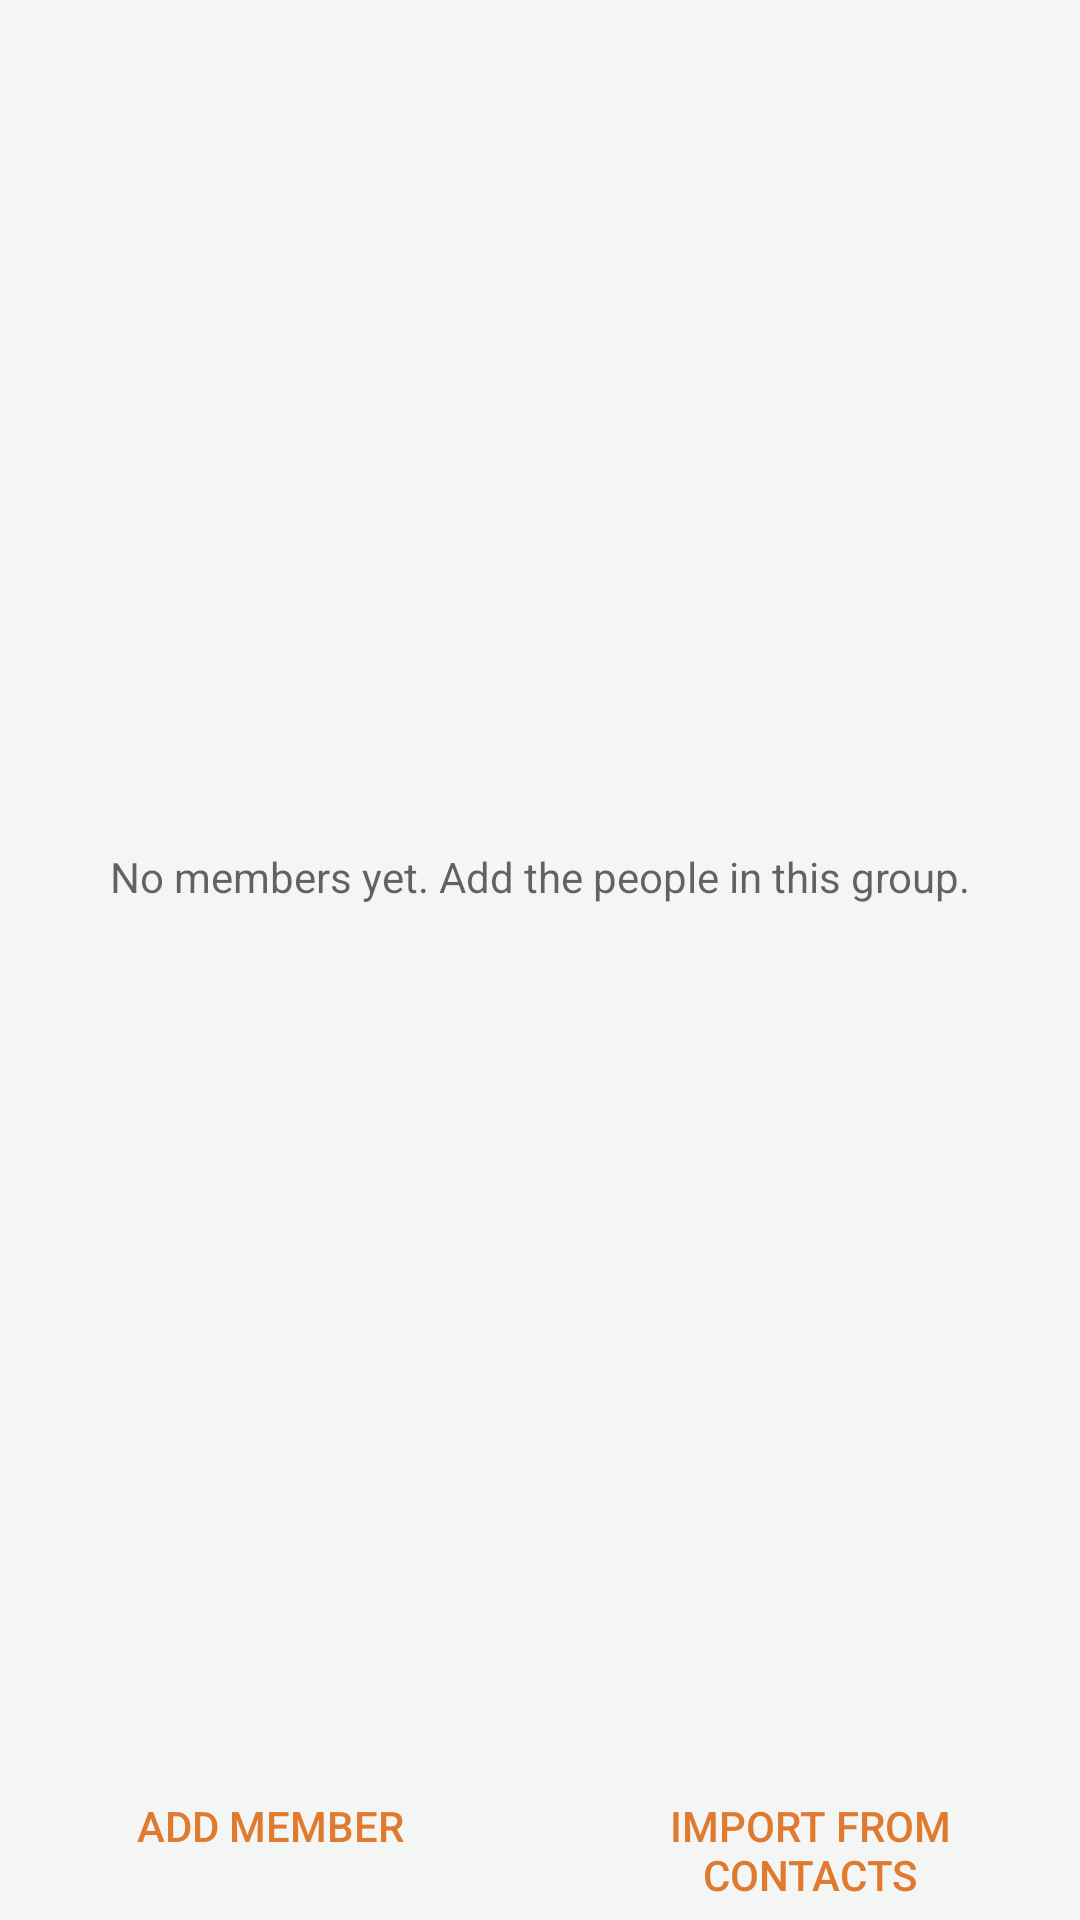

Layout XML and referenced resources for this Android screen:
<!-- AndroidManifest.xml: application theme Theme.SplitApp -->
<!-- res/layout/fragment_members.xml -->
<?xml version="1.0" encoding="utf-8"?>
<LinearLayout xmlns:android="http://schemas.android.com/apk/res/android"
    xmlns:tools="http://schemas.android.com/tools"
    android:layout_width="match_parent"
    android:layout_height="match_parent"
    android:orientation="vertical">

    <FrameLayout
        android:layout_width="match_parent"
        android:layout_height="0dp"
        android:layout_weight="1">

        <ListView
            android:id="@+id/list"
            style="@style/CardList"
            android:layout_width="match_parent"
            android:layout_height="match_parent" />

        <TextView
            android:id="@+id/text_empty"
            style="@style/TextEmpty"
            android:layout_width="match_parent"
            android:layout_height="match_parent"
            android:text="@string/empty_members" />
    </FrameLayout>

    <LinearLayout
        style="?android:attr/buttonBarStyle"
        android:layout_width="match_parent"
        android:layout_height="wrap_content"
        android:orientation="horizontal">

        <Button
            android:id="@+id/button_add_member"
            style="?android:attr/buttonBarButtonStyle"
            android:layout_width="0dp"
            android:layout_height="wrap_content"
            android:layout_weight="1"
            android:text="@string/action_add_member" />

        <Button
            android:id="@+id/button_import_contact"
            style="?android:attr/buttonBarButtonStyle"
            android:layout_width="0dp"
            android:layout_height="wrap_content"
            android:layout_weight="1"
            android:text="@string/action_import_contact" />
    </LinearLayout>

</LinearLayout>
<!-- resources referenced by this layout -->
<resources>
  <string name="action_add_member">Add member</string>
  <string name="action_import_contact">Import from contacts</string>
  <string name="empty_members">No members yet. Add the people in this group.</string>
  <style name="CardList">
          <item name="android:divider">@android:color/transparent</item>
          <item name="android:dividerHeight">@dimen/space_medium</item>
          <item name="android:padding">@dimen/list_padding</item>
          <item name="android:clipToPadding">false</item>
      </style>
  <style name="TextEmpty" parent="TextSecondary">
          <item name="android:gravity">center</item>
          <item name="android:padding">@dimen/space_xlarge</item>
      </style>
  <style name="Theme.SplitApp" parent="Theme.AppCompat.DayNight.DarkActionBar">
          <item name="colorPrimary">@color/primary</item>
          <item name="colorPrimaryDark">@color/primary_dark</item>
          <item name="colorAccent">@color/accent</item>
          <item name="android:windowBackground">@color/window_background</item>
      </style>
  <dimen name="space_medium">8dp</dimen>
  <dimen name="list_padding">8dp</dimen>
  <style name="TextSecondary">
          <item name="android:textSize">@dimen/text_small</item>
          <item name="android:textColor">?android:attr/textColorSecondary</item>
      </style>
  <dimen name="space_xlarge">24dp</dimen>
  <color name="primary">#FF0F5E5B</color>
  <color name="primary_dark">#FF0B4A47</color>
  <color name="accent">#FFE07A2E</color>
  <color name="window_background">#FFF4F6F6</color>
  <dimen name="text_small">14sp</dimen>
</resources>
